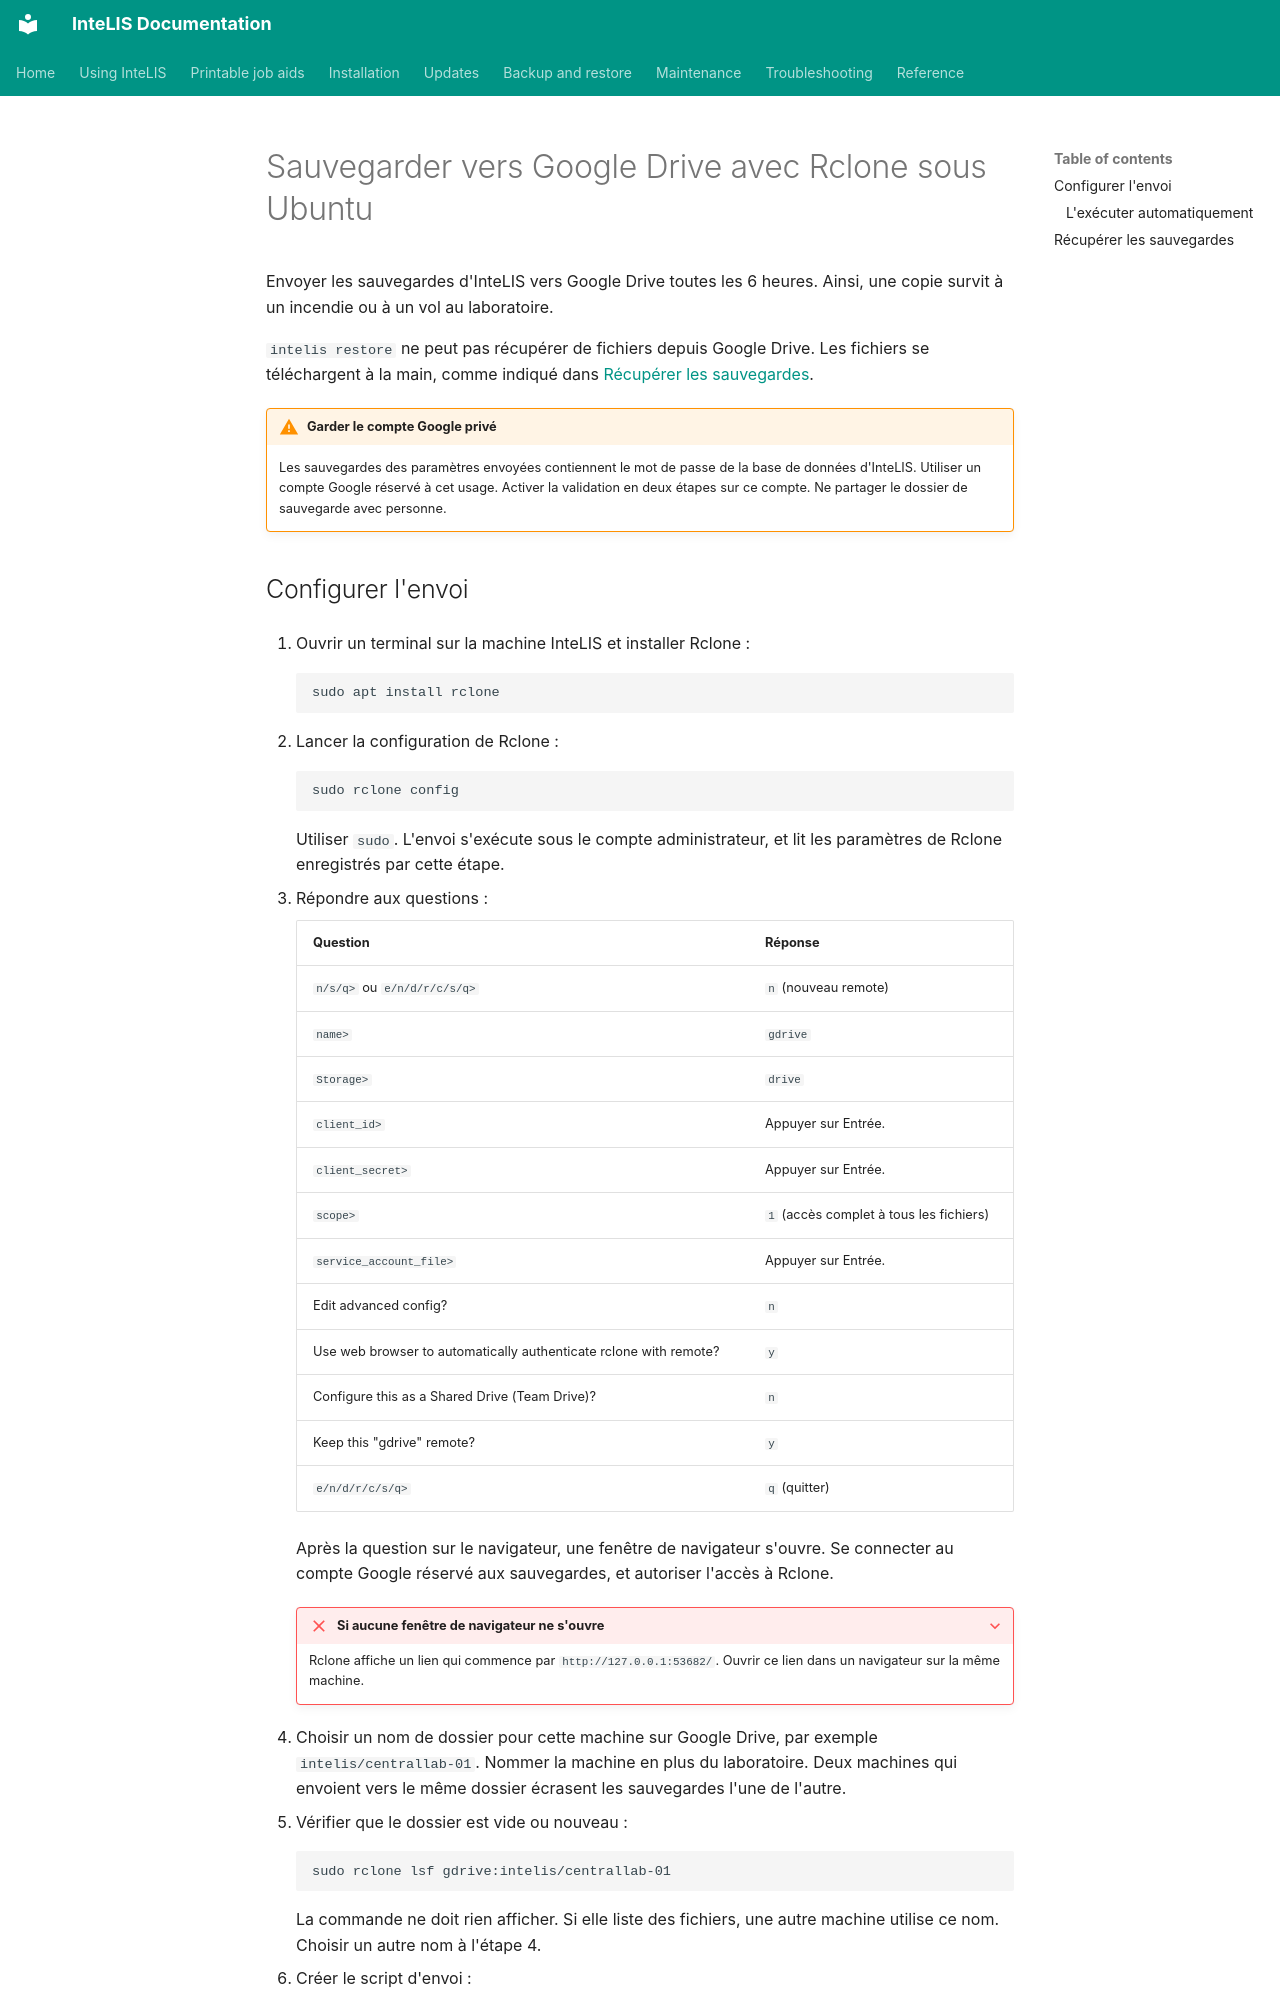

repository: deforay/intelis · page: guides/backing-up-to-google-drive-with-rclone.fr/index.html · generator: mkdocs

---
description: Copier les sauvegardes de la base de données et des paramètres d'InteLIS vers Google Drive toutes les 6 heures avec Rclone, et les télécharger sur une machine de remplacement.
audience: [system-admin]
module: [all]
type: how-to
platform: ubuntu
reviewed: 2026-11-20
reviewed_against: 5.8.10
---
# Sauvegarder vers Google Drive avec Rclone sous Ubuntu

Envoyer les sauvegardes d'InteLIS vers Google Drive toutes les 6 heures. Ainsi,
une copie survit à un incendie ou à un vol au laboratoire.

`intelis restore` ne peut pas récupérer de fichiers depuis Google Drive. Les
fichiers se téléchargent à la main, comme indiqué dans
[Récupérer les sauvegardes](#recuperer-les-sauvegardes).

!!! warning "Garder le compte Google privé"
    Les sauvegardes des paramètres envoyées contiennent le mot de passe de la
    base de données d'InteLIS. Utiliser un compte Google réservé à cet usage.
    Activer la validation en deux étapes sur ce compte. Ne partager le dossier
    de sauvegarde avec personne.
